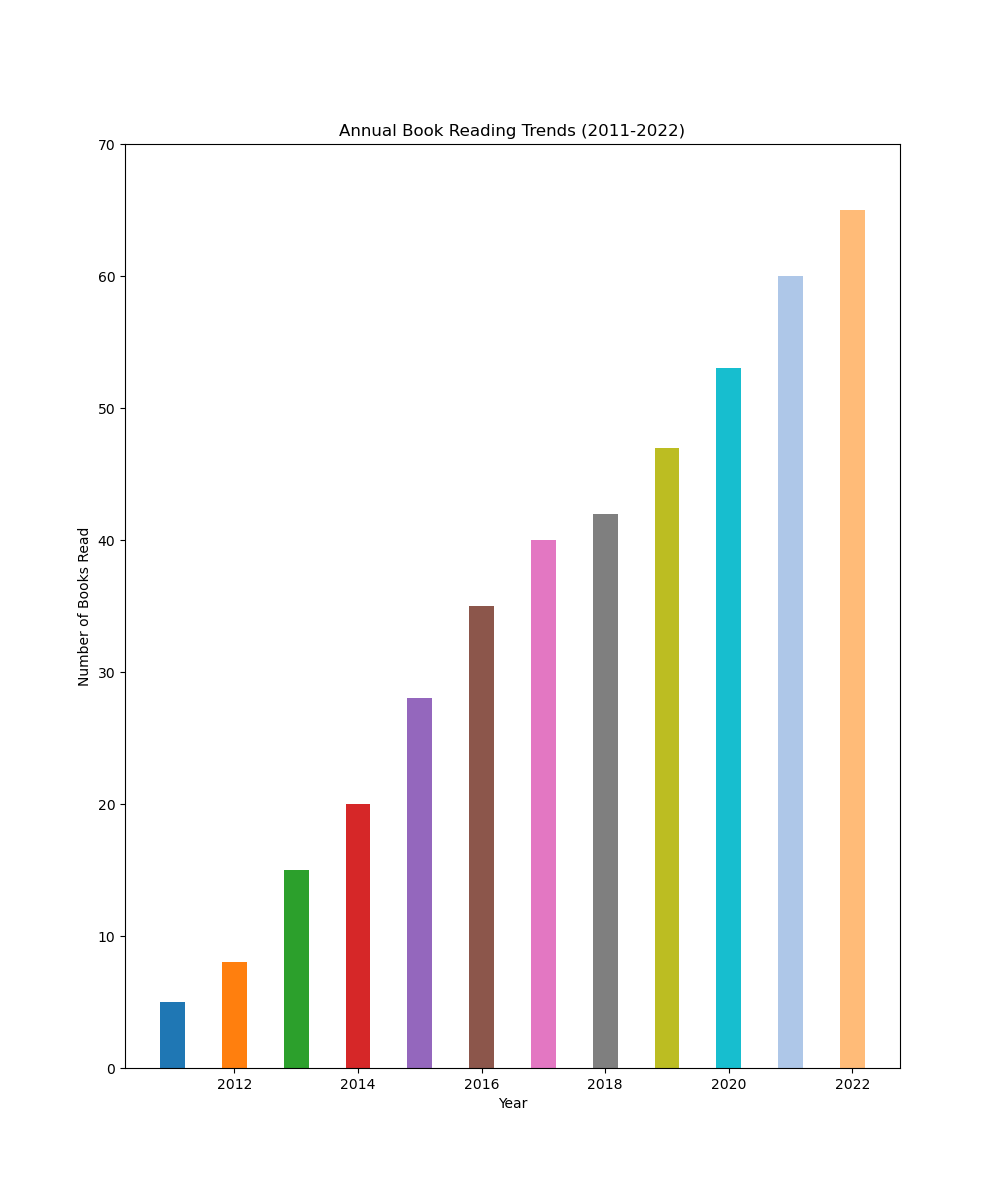

The data file committed next to this chart (first rows):
Year, Books Read
2011, 5
2012, 8
2013, 15
2014, 20
2015, 28
2016, 35
2017, 40
2018, 42
2019, 47
2020, 53
2021, 60
2022, 65
